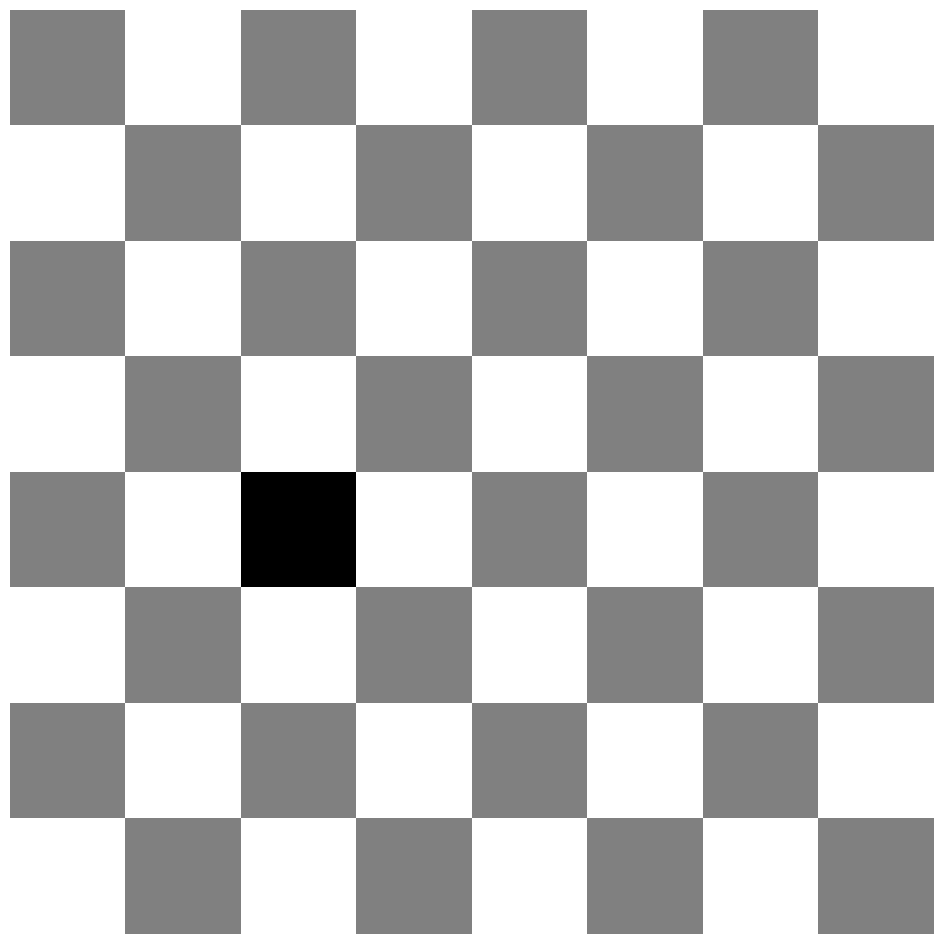

Write Python code to recreate this figure. (Note: this script raises an exception after producing the figure.)
import matplotlib.pyplot as plt
import numpy as np

recorrido = np.array(
    [
        [63, 14, 37, 24, 51, 26, 35, 10],
        [22, 39, 62, 13, 36, 11, 50, 27],
        [15, 64, 23, 38, 25, 52, 9, 34],
        [40, 21, 16, 61, 12, 33, 28, 49],
        [17, 60, 1, 44, 29, 48, 53, 8],
        [2, 41, 20, 57, 6, 55, 32, 47],
        [59, 18, 43, 4, 45, 30, 7, 54],
        [42, 3, 58, 19, 56, 5, 46, 31],
    ]
)


def tablero(w, h):
    re = np.r_[w * [0, 1]]
    ro = np.r_[w * [1, 0]]
    return np.row_stack(h * (re, ro))


tablero_ajedrez = tablero(4, 4)


def camino_caballo(slider):
    tablero_ajedrez[recorrido == slider] = -1
    fig, ax = plt.subplots(facecolor='white', figsize=(12, 12), dpi=200)
    ax.imshow(tablero_ajedrez, cmap=plt.cm.gist_gray, interpolation='nearest')
    plt.axis('off')


for i in range(1, 65):
    camino_caballo(i)
    plt.savefig(
        f'C:/Users/<user>/Pictures/RandomPlots/29112019/plor{i}.png',
        facecolor='black',
    )
